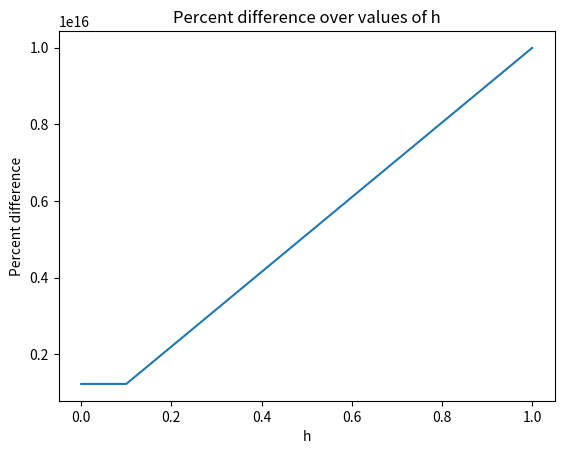

Python code for this plot:
import matplotlib.pyplot as plt
import math

def get_floatlist():
  check = 1
  while check == 1:
    data = (input('CSV of floats = ')).split(',')
    #check that input is list of integers and setup a check value
    for i in data:
      #check without - or . to allow negatives and floats
      if not i.lstrip('-').lstrip('.').isnumeric():
        print('Error: List must only contain numeric characters')
        break
      check = 0 

  data = list(map(float,data))
  return data

def get_mean(list):
  mean = 0
  for i in list:
    mean = mean + i
  mean = mean / len(list)
  return mean

#enter function here with float in place of variable
def function(float):
  halfpi = math.pi/2
  return math.sin((halfpi)*(float))

#enter derivation of function here
def dydfunctionx(float):
  halfpi = math.pi/2
  return math.cos((halfpi)*(float)) * halfpi

def plot_dydx():
  #function to get derivation of user inputted function using forward difference formula and compare to true derivation
  #returns in format [estimate,actual,percent difference]
  def dydx(x,h):
    results = []
    for i in range(0,len(x)):
      results.append([])

      #calculates and adds delta to data
      results[i].append(((function(x[i] + h)) - (function(x[i]))) / h)

      #appends results with actual delta from true derivation
      results[i].append(dydfunctionx(x[i]))

      if not results[i][1] == 0:
        #calculate percent difference
        results[i].append(100 * (results[i][0] - results[i][1]) / (results[i][1]))
      else:
        results[i].append(0)
    return results  

  #gets average of list of percent differences when supplied with dydx results
  def per_diff(list):
    for i in range(0,len(list)):
      per_diff = []
      per_diff.append(list[i][2])
    return get_mean(per_diff)

  h_results = []
  x = []
  for i in range(-100 , 100):
    x.append(i)

  #runs while the ith iterable of h is less than 10, acts as magnitude scales
  #makes list called h_results of the absoloute values of the percent differences for differentiation of the user supplied function
  h_list = []
  i = 0
  while True:
    h_list.append(1 * 10 ** i)
    h_results.append(abs(per_diff(dydx(x,h_list[i]))))
    i -= 1
    if not i > -10:
      break
  
  print(h_list,h_results)
  #plot the results
  plt.plot(h_list, h_results)
  plt.xlabel("h")
  plt.ylabel("Percent difference")
  plt.title('Percent difference over values of h')
  plt.show()

plot_dydx()
